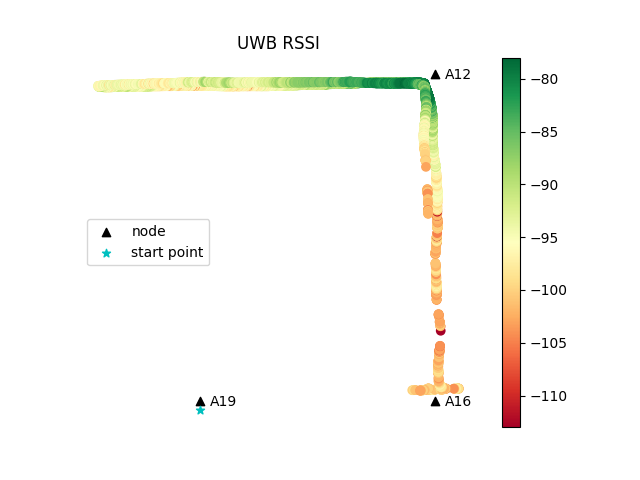

The data file committed next to this chart (first rows):
time, x, y, RSS, distance, tag_id
1619190230182252883, 15.18, 0.3084, -100, 51819, 26380
1619190230667030811, 15.25, 0.3111, -100, 51786, 26380
1619190230835994720, 15.3, 0.3129, -100, 51814, 26380
1619190231016590595, 15.32, 0.3136, -99, 51809, 26380
1619190231189540147, 15.35, 0.315, -99, 51889, 26380
1619190231369759798, 15.4, 0.3169, -100, 51791, 26380
1619190231526200771, 15.44, 0.3184, -101, 51795, 26380
1619190231852297306, 15.45, 0.3189, -101, 51814, 26380
1619190234231202602, 15.84, 0.3403, -103, 51772, 26380
1619190234569431304, 15.91, 0.3432, -99, 51673, 26380
1619190234739285945, 15.93, 0.3439, -100, 51650, 26380
1619190234907835245, 15.96, 0.3452, -101, 51720, 26380
1619190235239767551, 16, 0.3469, -100, 51692, 26380
1619190235397306680, 16.03, 0.3483, -100, 51805, 26380
1619190235568833351, 16.03, 0.3506, -99, 51744, 26380
1619190235735735177, 16.07, 0.3522, -98, 51786, 26380
1619190235900887727, 16.1, 0.3537, -98, 51786, 26380
1619190236061590671, 16.1, 0.3537, -98, 51767, 26380
1619190236223942995, 16.15, 0.3561, -100, 51800, 26380
1619190236388409376, 16.17, 0.3567, -100, 51805, 26380
1619190236550851106, 16.2, 0.3583, -101, 51697, 26380
1619190237794890403, 16.42, 0.3676, -101, 51776, 26380
1619190238127575874, 16.45, 0.3682, -100, 51795, 26380
1619190238619767189, 16.5, 0.3732, -101, 51725, 26380
1619190238783794403, 16.53, 0.3733, -101, 51753, 26380
1619190238943444013, 16.59, 0.3735, -101, 51669, 26380
1619190239083119630, 16.59, 0.3735, -100, 51762, 26380
1619190239253924131, 16.63, 0.3735, -100, 51687, 26380
1619190239428982973, 16.67, 0.3735, -99, 51678, 26380
1619190239606303215, 16.69, 0.3735, -101, 51734, 26380
1619190239765901327, 16.75, 0.3734, -99, 51800, 26380
1619190239924951314, 16.77, 0.3734, -98, 51791, 26380
1619190240095386981, 16.8, 0.3734, -97, 51791, 26380
1619190240260882854, 16.8, 0.3734, -98, 51730, 26380
1619190240421850919, 16.86, 0.3734, -97, 51753, 26380
1619190240586494684, 16.87, 0.3734, -98, 51786, 26380
1619190240764074802, 16.9, 0.3734, -98, 51781, 26380
1619190240944483041, 16.95, 0.3734, -98, 51711, 26380
1619190241092438459, 16.98, 0.3733, -101, 51711, 26380
1619190243918750286, 17.4, 0.3938, -100, 51767, 26380
1619190244083640098, 17.4, 0.3938, -100, 51776, 26380
1619190244253593206, 17.44, 0.3951, -99, 51711, 26380
1619190244419621467, 17.49, 0.3967, -100, 51786, 26380
1619190244590792179, 17.5, 0.3948, -100, 51730, 26380
1619190244757044792, 17.54, 0.3955, -101, 51739, 26380
1619190244926079750, 17.58, 0.3968, -101, 51683, 26380
1619190999720156431, 18.85, 0.5699, -103, 51345, 26380
1619190999865254163, 18.85, 0.5699, -102, 51321, 26380
1619191000016356945, 18.84, 0.5696, -101, 51317, 26380
1619191000166839122, 18.83, 0.5715, -101, 51331, 26380
1619191000317239046, 18.82, 0.5711, -100, 51326, 26380
1619191000479955196, 18.8, 0.5705, -100, 51293, 26380
1619191000637168169, 18.8, 0.5705, -99, 51378, 26380
1619191000797868728, 18.79, 0.5698, -99, 51382, 26380
1619191001099477529, 18.76, 0.5682, -99, 51350, 26380
1619191001250915050, 18.76, 0.5682, -99, 51467, 26380
1619191001579244375, 18.73, 0.5668, -99, 51434, 26380
1619191001728046417, 18.7, 0.5656, -99, 51415, 26380
1619191001877489328, 18.7, 0.5656, -99, 51387, 26380
1619191002040354728, 18.68, 0.5643, -99, 51382, 26380
... 4,932 more rows
